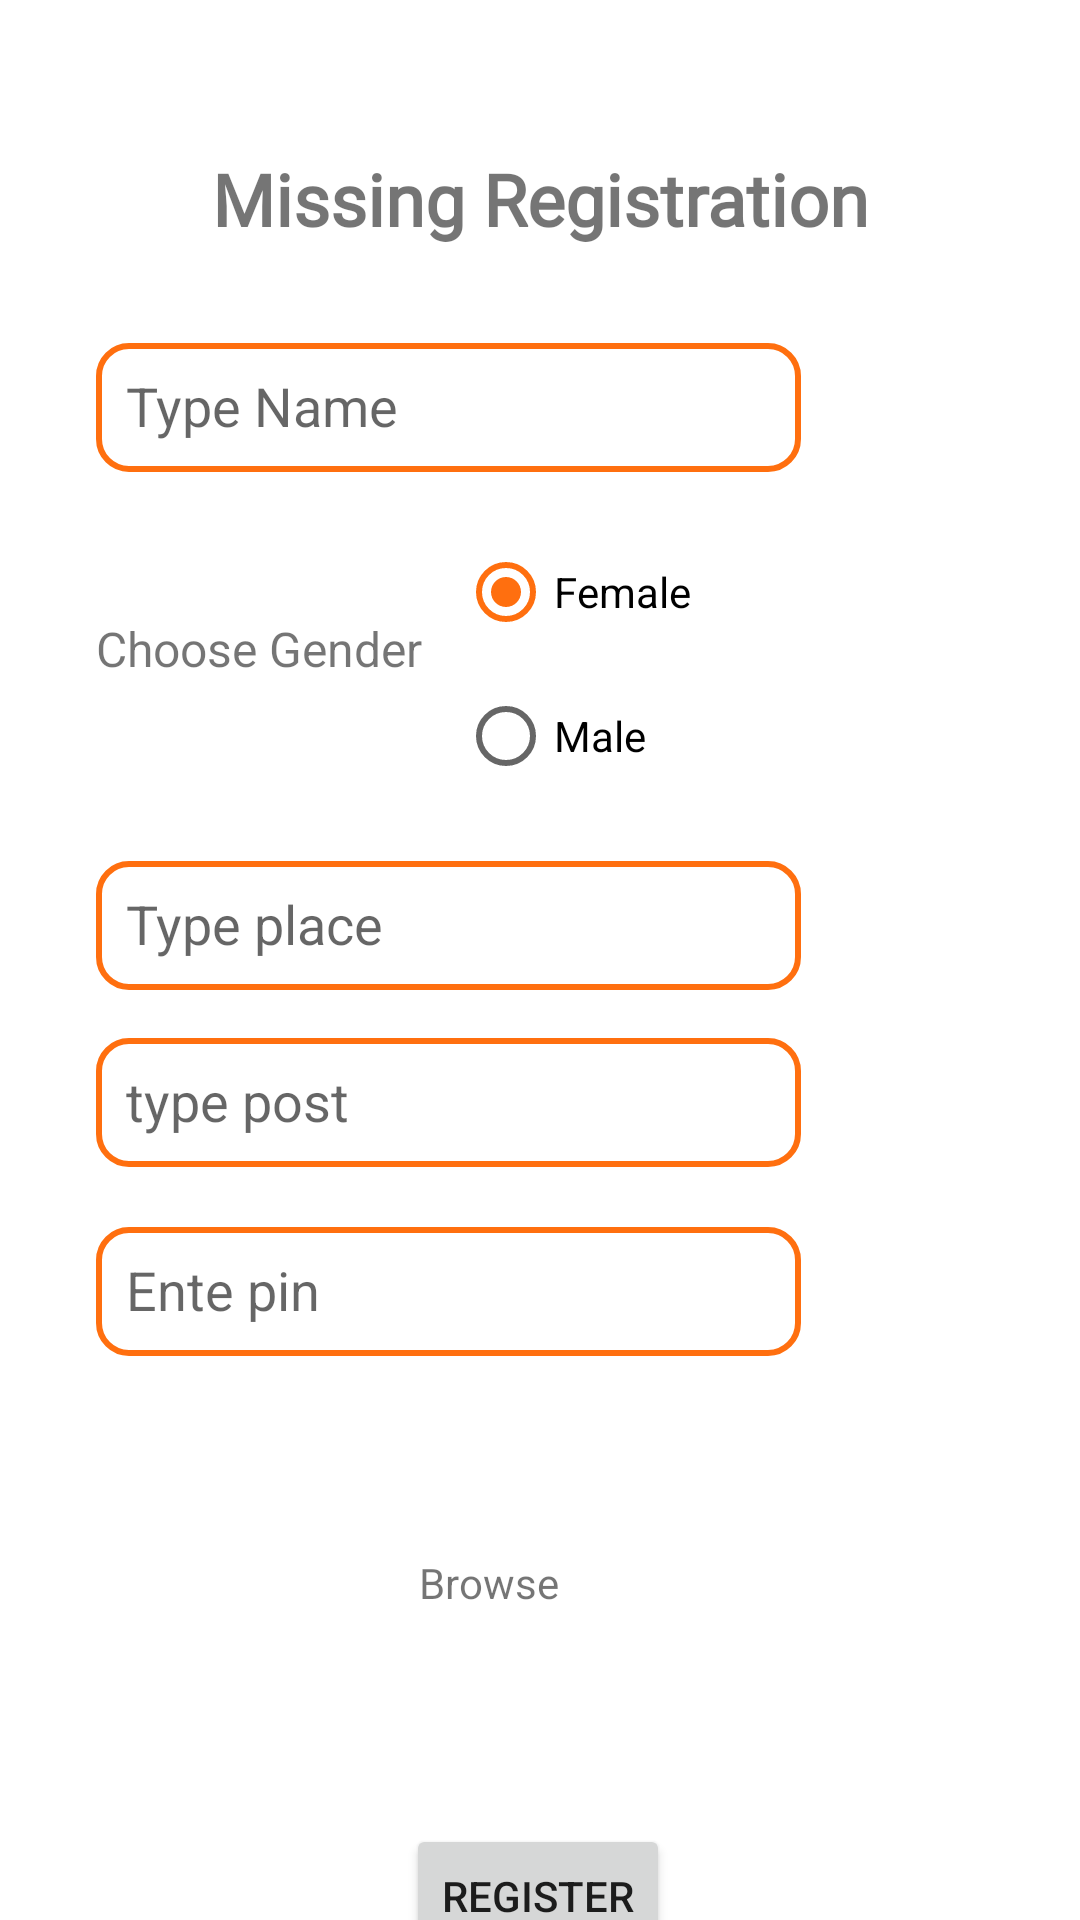

Produce the Android XML layout that renders to this screen, including the resource entries it uses.
<!-- AndroidManifest.xml: application theme Theme.HelpMe -->
<!-- res/layout/activity_add_missing.xml -->
<?xml version="1.0" encoding="utf-8"?>
<androidx.constraintlayout.widget.ConstraintLayout xmlns:android="http://schemas.android.com/apk/res/android"
    xmlns:app="http://schemas.android.com/apk/res-auto"
    xmlns:tools="http://schemas.android.com/tools"
    android:layout_width="match_parent"
    android:layout_height="match_parent"
    tools:context=".add_missing">

    <EditText
        android:id="@+id/editTextTextPersonName7"
        android:layout_width="235dp"
        android:layout_height="43dp"
        android:layout_marginStart="32dp"
        android:layout_marginTop="32dp"
        android:background="@drawable/roundedit"
        android:ems="10"
        android:hint="Type Name"
        android:inputType="textPersonName"
        android:padding="10dp"
        app:layout_constraintStart_toStartOf="parent"
        app:layout_constraintTop_toBottomOf="@+id/textView22" />

    <TextView
        android:id="@+id/textView19"
        android:layout_width="wrap_content"
        android:layout_height="wrap_content"
        android:layout_marginStart="32dp"
        android:layout_marginTop="48dp"
        android:text="Choose Gender"
        android:textSize="16sp"
        app:layout_constraintStart_toStartOf="parent"
        app:layout_constraintTop_toBottomOf="@+id/editTextTextPersonName7" />

    <TextView
        android:id="@+id/textView22"
        android:layout_width="wrap_content"
        android:layout_height="wrap_content"
        android:layout_marginStart="32dp"
        android:layout_marginTop="50dp"
        android:layout_marginEnd="32dp"
        android:fontFamily="@font/actor"
        android:text="Missing Registration"
        android:textSize="24sp"
        android:textStyle="bold"
        app:layout_constraintEnd_toEndOf="parent"
        app:layout_constraintStart_toStartOf="parent"
        app:layout_constraintTop_toTopOf="parent" />

    <EditText
        android:id="@+id/editTextTextPersonName8"
        android:layout_width="235dp"
        android:layout_height="43dp"
        android:layout_marginStart="32dp"
        android:layout_marginTop="60dp"
        android:layout_marginEnd="32dp"
        android:background="@drawable/roundedit"
        android:ems="10"
        android:hint="Type place"
        android:inputType="textPersonName"
        android:padding="10dp"
        app:layout_constraintEnd_toEndOf="parent"
        app:layout_constraintHorizontal_bias="0.0"
        app:layout_constraintStart_toStartOf="parent"
        app:layout_constraintTop_toBottomOf="@+id/textView19" />

    <EditText
        android:id="@+id/editTextTextPersonName9"
        android:layout_width="235dp"
        android:layout_height="43dp"
        android:layout_marginStart="32dp"
        android:layout_marginTop="16dp"
        android:layout_marginEnd="32dp"
        android:background="@drawable/roundedit"
        android:ems="10"
        android:hint="type post"
        android:inputType="textPersonName"
        android:padding="10dp"
        app:layout_constraintEnd_toEndOf="parent"
        app:layout_constraintHorizontal_bias="0.0"
        app:layout_constraintStart_toStartOf="parent"
        app:layout_constraintTop_toBottomOf="@+id/editTextTextPersonName8" />

    <EditText
        android:id="@+id/editTextNumber3"
        android:layout_width="235dp"
        android:layout_height="43dp"
        android:layout_marginStart="32dp"
        android:layout_marginTop="20dp"
        android:layout_marginEnd="32dp"
        android:background="@drawable/roundedit"
        android:ems="10"
        android:hint="Ente pin"
        android:inputType="number"
        android:padding="10dp"
        app:layout_constraintEnd_toEndOf="parent"
        app:layout_constraintHorizontal_bias="0.0"
        app:layout_constraintStart_toStartOf="parent"
        app:layout_constraintTop_toBottomOf="@+id/editTextTextPersonName9" />

    











    <Button
        android:id="@+id/button5"
        android:layout_width="wrap_content"
        android:layout_height="wrap_content"
        android:layout_marginStart="32dp"
        android:layout_marginTop="32dp"
        android:layout_marginEnd="32dp"
        android:text="Register"
        app:layout_constraintEnd_toEndOf="parent"
        app:layout_constraintHorizontal_bias="0.497"
        app:layout_constraintStart_toStartOf="parent"
        app:layout_constraintTop_toBottomOf="@+id/imageView9" />

    <RadioGroup
        android:id="@+id/radiogroup"
        android:layout_width="wrap_content"
        android:layout_height="wrap_content"
        android:layout_marginStart="32dp"
        android:layout_marginTop="16dp"
        android:layout_marginEnd="150dp"
        app:layout_constraintEnd_toEndOf="parent"
        app:layout_constraintStart_toEndOf="@+id/textView19"
        app:layout_constraintTop_toBottomOf="@+id/editTextTextPersonName7">

        <RadioButton
            android:id="@+id/radioButton3"
            android:layout_width="match_parent"
            android:layout_height="wrap_content"
            android:checked="true"
            android:text="Female" />

        <RadioButton
            android:id="@+id/radioButton4"
            android:layout_width="match_parent"
            android:layout_height="wrap_content"
            android:text="Male" />
    </RadioGroup>

    <TextView
        android:id="@+id/textView23"
        android:layout_width="wrap_content"
        android:layout_height="wrap_content"
        android:layout_marginStart="29dp"
        android:layout_marginTop="66dp"
        android:layout_marginEnd="195dp"
        android:text="Browse"
        app:layout_constraintEnd_toEndOf="parent"
        app:layout_constraintStart_toEndOf="@+id/imageView9"
        app:layout_constraintTop_toBottomOf="@+id/editTextNumber3" />

    <ImageView
        android:id="@+id/imageView8"
        android:layout_width="100dp"
        android:layout_height="100dp"
        android:layout_marginStart="24dp"
        android:layout_marginTop="32dp"
        android:layout_marginEnd="24dp"
        android:backgroundTint="#FF6F0F"
        app:layout_constraintEnd_toEndOf="parent"
        app:layout_constraintStart_toEndOf="@+id/editTextTextPersonName7"
        app:layout_constraintTop_toBottomOf="@+id/textView22"
        app:srcCompat="@drawable/ic_launcher_background" />

    <ImageView
        android:id="@+id/imageView9"
        android:layout_width="100dp"
        android:layout_height="100dp"
        android:layout_marginStart="32dp"
        android:layout_marginTop="24dp"
        android:backgroundTint="#FF6F0F"
        app:layout_constraintStart_toStartOf="parent"
        app:layout_constraintTop_toBottomOf="@+id/editTextNumber3"
        app:srcCompat="@drawable/ic_launcher_background" />


</androidx.constraintlayout.widget.ConstraintLayout>
<!-- resources referenced by this layout -->
<resources>
  <!-- drawable roundedit (drawable) -->
  <selector xmlns:android="http://schemas.android.com/apk/res/android">
  <item>
   <shape android:shape="rectangle">
   <solid android:color="#ffffff"/>
   <corners android:radius="10dp" />
   <stroke
   android:width="2dp"
   android:color="#FF6F0F"
   />
   </shape>
  </item>
  </selector>
  <style name="Theme.HelpMe" parent="Theme.MaterialComponents.DayNight.DarkActionBar">
          
          <item name="colorPrimary">@color/purple_500</item>
          <item name="colorPrimaryVariant">@color/purple_700</item>
          <item name="colorOnPrimary">@color/white</item>
          
          <item name="colorSecondary">@color/teal_200</item>
          <item name="colorSecondaryVariant">@color/teal_700</item>
          <item name="colorOnSecondary">@color/black</item>
          
          <item name="android:statusBarColor">?attr/colorPrimaryVariant</item>
          
      </style>
  <color name="purple_500">#FF6F0F</color>
  <color name="purple_700">#FF6F0F</color>
  <color name="white">#FFFFFFFF</color>
  <color name="teal_200">#FF6F0F</color>
  <color name="teal_700">#FF6F0F</color>
  <color name="black">#FF000000</color>
</resources>
